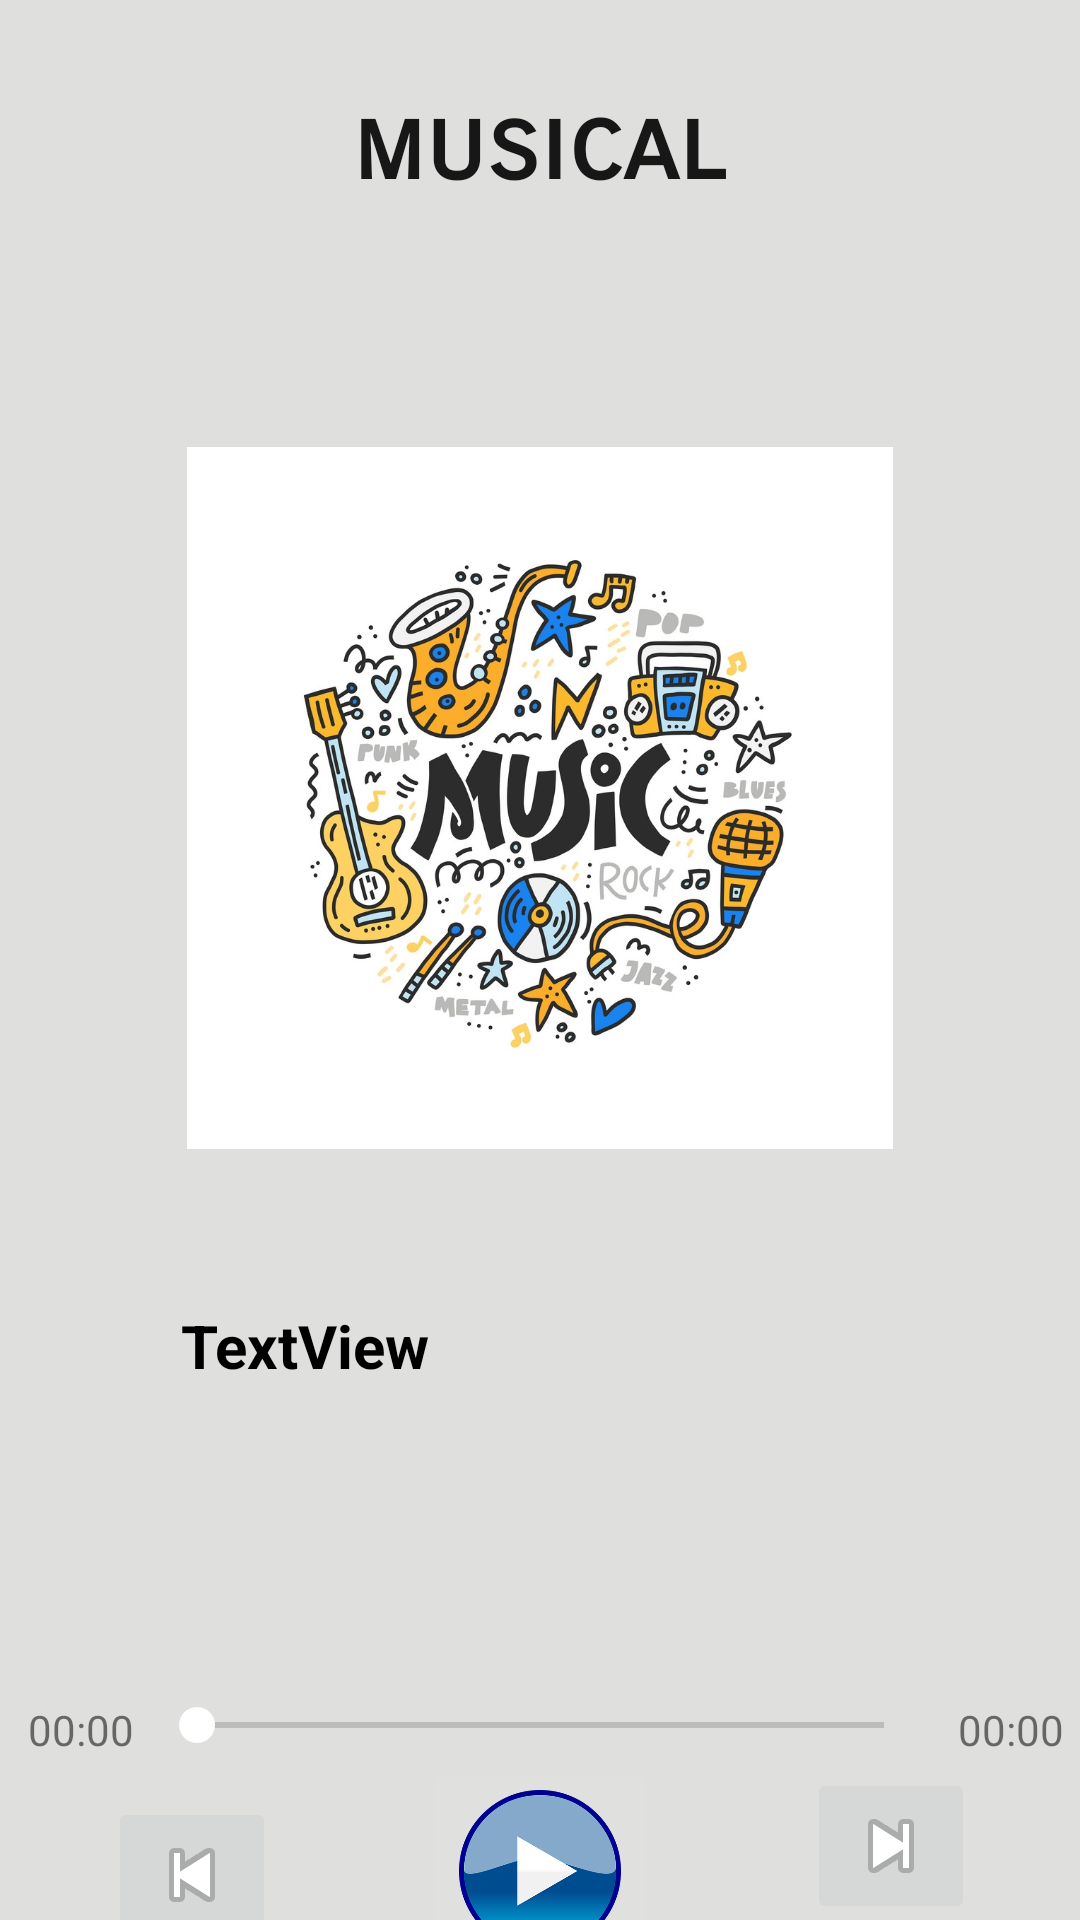

Produce the Android XML layout that renders to this screen, including the resource entries it uses.
<!-- AndroidManifest.xml: application theme Theme.Musical -->
<!-- res/layout/activity_musical2.xml -->
<?xml version="1.0" encoding="utf-8"?>
<androidx.constraintlayout.widget.ConstraintLayout xmlns:android="http://schemas.android.com/apk/res/android"
    xmlns:app="http://schemas.android.com/apk/res-auto"
    xmlns:tools="http://schemas.android.com/tools"
    android:layout_width="match_parent"
    android:layout_height="match_parent"
    android:background="#CC3737"
    android:backgroundTint="#DFDFDE"
    android:textAlignment="center"
    tools:context=".musical_2">

    <TextView
        android:id="@+id/textView"
        android:layout_width="186dp"
        android:layout_height="65dp"
        android:layout_marginTop="28dp"
        android:fontFamily="sans-serif-smallcaps"
        android:text="musical"
        android:textAlignment="center"
        android:textColor="#171717"
        android:textSize="34sp"
        android:textStyle="bold"
        app:layout_constraintEnd_toEndOf="parent"
        app:layout_constraintHorizontal_bias="0.497"
        app:layout_constraintStart_toStartOf="parent"
        app:layout_constraintTop_toTopOf="parent" />

    <SeekBar
        android:id="@+id/seekprog"
        android:layout_width="261dp"
        android:layout_height="32dp"
        android:layout_marginTop="76dp"
        android:progressTint="#000000"
        android:thumbTint="#FFFFFF"
        app:layout_constraintEnd_toEndOf="parent"
        app:layout_constraintStart_toStartOf="parent"
        app:layout_constraintTop_toBottomOf="@+id/songtitle2" />

    <ImageButton
        android:id="@+id/playbtn"
        android:layout_width="78dp"
        android:layout_height="76dp"
        android:backgroundTint="#E0E0DF"
        android:contentDescription="TODO"
        android:onClick="play"
        android:scaleType="fitCenter"
        app:layout_constraintBottom_toBottomOf="parent"
        app:layout_constraintEnd_toEndOf="parent"
        app:layout_constraintStart_toStartOf="parent"
        app:layout_constraintTop_toBottomOf="@+id/seekprog"
        app:layout_constraintVertical_bias="0.205"
        app:srcCompat="@drawable/play2"
        tools:ignore="SpeakableTextPresentCheck,SpeakableTextPresentCheck,SpeakableTextPresentCheck" />

    <ImageView
        android:id="@+id/imageView3"
        android:layout_width="wrap_content"
        android:layout_height="234dp"
        android:layout_marginTop="56dp"
        app:layout_constraintEnd_toEndOf="parent"
        app:layout_constraintHorizontal_bias="0.547"
        app:layout_constraintStart_toStartOf="parent"
        app:layout_constraintTop_toBottomOf="@+id/textView"
        app:srcCompat="@drawable/music" />

    <TextView
        android:id="@+id/position_time"
        android:layout_width="59dp"
        android:layout_height="23dp"
        android:layout_marginTop="84dp"
        android:text="00:00"
        android:textAlignment="center"
        app:layout_constraintEnd_toStartOf="@+id/seekprog"
        app:layout_constraintHorizontal_bias="0.312"
        app:layout_constraintStart_toStartOf="parent"
        app:layout_constraintTop_toBottomOf="@+id/songtitle2" />

    <TextView
        android:id="@+id/end_time"
        android:layout_width="55dp"
        android:layout_height="23dp"
        android:layout_marginTop="84dp"
        android:text="00:00"
        android:textAlignment="center"
        app:layout_constraintEnd_toEndOf="parent"
        app:layout_constraintHorizontal_bias="0.2"
        app:layout_constraintStart_toEndOf="@+id/seekprog"
        app:layout_constraintTop_toBottomOf="@+id/songtitle2" />

    <TextView
        android:id="@+id/songtitle2"
        android:layout_width="271dp"
        android:layout_height="48dp"
        android:layout_marginTop="52dp"
        android:text="TextView"
        android:textAlignment="gravity"
        android:textColor="#000000"
        android:textSize="20sp"
        android:textStyle="bold"
        app:layout_constraintEnd_toEndOf="parent"
        app:layout_constraintHorizontal_bias="0.678"
        app:layout_constraintStart_toStartOf="parent"
        app:layout_constraintTop_toBottomOf="@+id/imageView3" />

    <ImageButton
        android:id="@+id/nextbtn"
        android:layout_width="wrap_content"
        android:layout_height="wrap_content"
        app:layout_constraintBottom_toBottomOf="parent"
        app:layout_constraintEnd_toEndOf="parent"
        app:layout_constraintHorizontal_bias="0.59"
        app:layout_constraintStart_toEndOf="@+id/playbtn"
        app:layout_constraintTop_toBottomOf="@+id/end_time"
        app:layout_constraintVertical_bias="0.337"
        app:srcCompat="@android:drawable/ic_media_next"
        tools:ignore="SpeakableTextPresentCheck,SpeakableTextPresentCheck" />

    <ImageButton
        android:id="@+id/previousbtn"
        android:layout_width="wrap_content"
        android:layout_height="wrap_content"
        android:layout_marginTop="12dp"
        app:layout_constraintBottom_toBottomOf="parent"
        app:layout_constraintEnd_toStartOf="@+id/playbtn"
        app:layout_constraintHorizontal_bias="0.423"
        app:layout_constraintStart_toStartOf="parent"
        app:layout_constraintTop_toBottomOf="@+id/position_time"
        app:layout_constraintVertical_bias="0.233"
        app:srcCompat="@android:drawable/ic_media_previous"
        tools:ignore="SpeakableTextPresentCheck" />

</androidx.constraintlayout.widget.ConstraintLayout>
<!-- resources referenced by this layout -->
<resources>
  <!-- drawable music: jpg bitmap (drawable, 207523 bytes) -->
  <!-- drawable play2: webp bitmap (drawable-v24, 19148 bytes) -->
  <style name="Theme.Musical" parent="Theme.MaterialComponents.DayNight.NoActionBar">
          
          <item name="colorPrimary">@color/purple_500</item>
          <item name="colorPrimaryVariant">@color/black</item>
          <item name="colorOnPrimary">@color/white</item>
          
          <item name="colorSecondary">@color/teal_200</item>
          <item name="colorSecondaryVariant">@color/teal_700</item>
          <item name="colorOnSecondary">@color/black</item>
          
          <item name="android:statusBarColor">?attr/colorPrimaryVariant</item>
          
      </style>
  <!-- not gathered from this repository: default colours our renderer supplied (Android Studio template values) -->
  <color name="purple_500">#FF6200EE</color>
  <color name="teal_200">#FF03DAC5</color>
  <color name="teal_700">#FF018786</color>
  <color name="black">#FF000000</color>
  <color name="white">#FFFFFFFF</color>
</resources>
